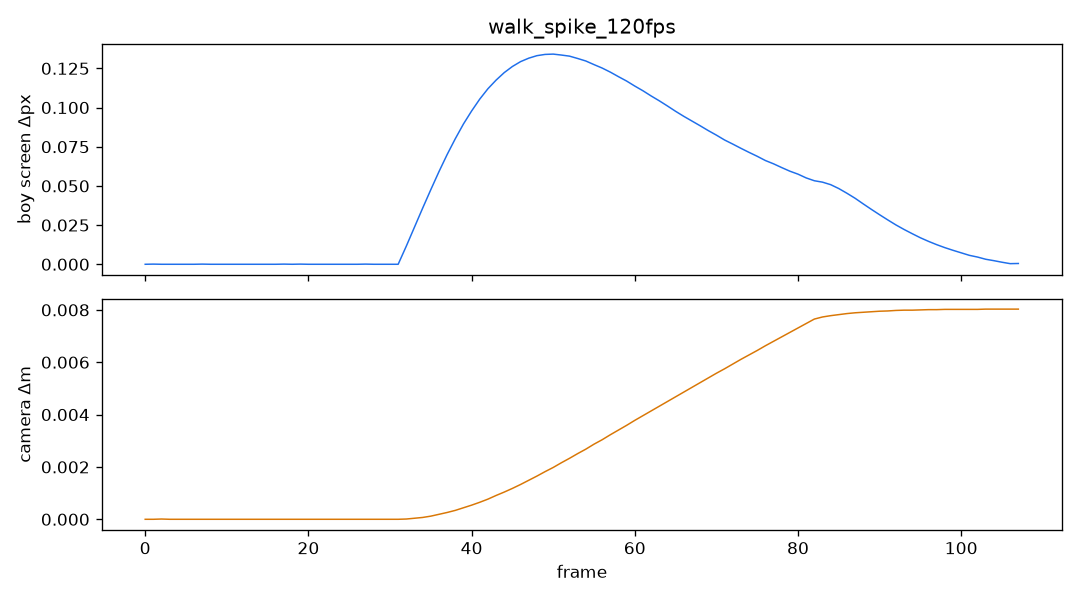

Data behind this chart, as committed beside it:
frame, dt, boy_sx, boy_sy, boy_ds, cam_x, cam_y, cam_z, cam_ds, yaw, pitch, dist
0, 0.008333, 360, 771.8, 0.0000, 25.05, 2.083, 4.028, 0.00000, 1.571, 0.2000, 5.28
1, 0.008333, 360, 771.8, 0.0001, 25.05, 2.083, 4.028, 0.00000, 1.571, 0.2000, 5.28
2, 0.008333, 360, 771.8, 0.0000, 25.05, 2.083, 4.028, 0.00001, 1.571, 0.2000, 5.28
3, 0.008333, 360, 771.8, 0.0000, 25.05, 2.083, 4.028, 0.00000, 1.571, 0.2000, 5.28
4, 0.008333, 360, 771.8, 0.0000, 25.05, 2.083, 4.028, 0.00000, 1.571, 0.2000, 5.28
5, 0.008333, 360, 771.8, 0.0000, 25.05, 2.083, 4.028, 0.00000, 1.571, 0.2000, 5.28
6, 0.008333, 360, 771.8, 0.0000, 25.05, 2.083, 4.028, 0.00000, 1.571, 0.2000, 5.28
7, 0.008333, 360, 771.8, 0.0001, 25.05, 2.083, 4.028, 0.00000, 1.571, 0.2000, 5.28
8, 0.008333, 360, 771.8, 0.0000, 25.05, 2.083, 4.028, 0.00000, 1.571, 0.2000, 5.28
9, 0.008333, 360, 771.8, 0.0000, 25.05, 2.083, 4.028, 0.00000, 1.571, 0.2000, 5.28
10, 0.008333, 360, 771.8, 0.0000, 25.05, 2.083, 4.028, 0.00000, 1.571, 0.2000, 5.28
11, 0.008333, 360, 771.8, 0.0000, 25.05, 2.083, 4.028, 0.00000, 1.571, 0.2000, 5.28
12, 0.008333, 360, 771.8, 0.0000, 25.05, 2.083, 4.028, 0.00000, 1.571, 0.2000, 5.28
13, 0.008333, 360, 771.8, 0.0000, 25.05, 2.083, 4.028, 0.00000, 1.571, 0.2000, 5.28
14, 0.008333, 360, 771.8, 0.0000, 25.05, 2.083, 4.028, 0.00000, 1.571, 0.2000, 5.28
15, 0.008333, 360, 771.8, 0.0000, 25.05, 2.083, 4.028, 0.00000, 1.571, 0.2000, 5.28
16, 0.008333, 360, 771.8, 0.0000, 25.05, 2.083, 4.028, 0.00000, 1.571, 0.2000, 5.28
17, 0.008333, 360, 771.8, 0.0001, 25.05, 2.083, 4.028, 0.00000, 1.571, 0.2000, 5.28
18, 0.008333, 360, 771.8, 0.0000, 25.05, 2.083, 4.028, 0.00000, 1.571, 0.2000, 5.28
19, 0.008333, 360, 771.8, 0.0001, 25.05, 2.083, 4.028, 0.00000, 1.571, 0.2000, 5.28
20, 0.008333, 360, 771.8, 0.0000, 25.05, 2.083, 4.028, 0.00000, 1.571, 0.2000, 5.28
21, 0.008333, 360, 771.8, 0.0000, 25.05, 2.083, 4.028, 0.00000, 1.571, 0.2000, 5.28
22, 0.008333, 360, 771.8, 0.0000, 25.05, 2.083, 4.028, 0.00000, 1.571, 0.2000, 5.28
23, 0.008333, 360, 771.8, 0.0000, 25.05, 2.083, 4.028, 0.00000, 1.571, 0.2000, 5.28
24, 0.008333, 360, 771.8, 0.0000, 25.05, 2.083, 4.028, 0.00000, 1.571, 0.2000, 5.28
25, 0.008333, 360, 771.8, 0.0000, 25.05, 2.083, 4.028, 0.00000, 1.571, 0.2000, 5.28
26, 0.008333, 360, 771.8, 0.0000, 25.05, 2.083, 4.028, 0.00000, 1.571, 0.2000, 5.28
27, 0.008333, 360, 771.8, 0.0001, 25.05, 2.083, 4.028, 0.00000, 1.571, 0.2000, 5.28
28, 0.008333, 360, 771.8, 0.0000, 25.05, 2.083, 4.028, 0.00000, 1.571, 0.2000, 5.28
29, 0.008333, 360, 771.8, 0.0000, 25.05, 2.083, 4.028, 0.00000, 1.571, 0.2000, 5.28
30, 0.008333, 360, 771.8, 0.0000, 25.05, 2.083, 4.028, 0.00000, 1.571, 0.2000, 5.28
31, 0.008333, 360, 771.8, 0.0000, 25.05, 2.083, 4.028, 0.00000, 1.571, 0.2000, 5.28
32, 0.008333, 360, 771.8, 0.0116, 25.05, 2.083, 4.028, 0.00001, 1.571, 0.2000, 5.28
33, 0.008333, 360, 771.8, 0.0237, 25.05, 2.083, 4.028, 0.00004, 1.571, 0.2000, 5.28
34, 0.008333, 360, 771.8, 0.0358, 25.05, 2.083, 4.028, 0.00007, 1.571, 0.2000, 5.28
35, 0.008333, 360, 771.7, 0.0476, 25.05, 2.083, 4.028, 0.00012, 1.571, 0.2000, 5.28
36, 0.008333, 360, 771.7, 0.0591, 25.05, 2.083, 4.028, 0.00019, 1.571, 0.2000, 5.28
37, 0.008333, 360, 771.6, 0.0700, 25.05, 2.083, 4.028, 0.00026, 1.571, 0.2000, 5.28
38, 0.008333, 360, 771.5, 0.0801, 25.05, 2.083, 4.028, 0.00034, 1.571, 0.2000, 5.28
39, 0.008333, 360, 771.4, 0.0895, 25.05, 2.083, 4.028, 0.00044, 1.571, 0.2000, 5.28
40, 0.008333, 360, 771.3, 0.0978, 25.04, 2.083, 4.028, 0.00054, 1.571, 0.2000, 5.28
41, 0.008333, 360, 771.2, 0.1054, 25.04, 2.083, 4.028, 0.00065, 1.571, 0.2000, 5.28
42, 0.008333, 360, 771.1, 0.1120, 25.04, 2.083, 4.028, 0.00077, 1.571, 0.2000, 5.28
43, 0.008333, 360, 771, 0.1175, 25.04, 2.083, 4.028, 0.00091, 1.571, 0.2000, 5.28
44, 0.008333, 360, 770.9, 0.1223, 25.04, 2.083, 4.028, 0.00104, 1.571, 0.2000, 5.28
45, 0.008333, 360, 770.7, 0.1262, 25.04, 2.083, 4.028, 0.00118, 1.571, 0.2000, 5.28
46, 0.008333, 360, 770.6, 0.1293, 25.04, 2.083, 4.028, 0.00133, 1.571, 0.2000, 5.28
47, 0.008333, 360, 770.5, 0.1315, 25.04, 2.084, 4.028, 0.00149, 1.571, 0.2000, 5.28
48, 0.03333, 360, 770.3, 0.1331, 25.04, 2.084, 4.028, 0.00165, 1.571, 0.2000, 5.28
49, 0.008333, 360, 770.2, 0.1339, 25.03, 2.084, 4.028, 0.00182, 1.571, 0.2000, 5.28
50, 0.008333, 360, 770.1, 0.1341, 25.03, 2.084, 4.028, 0.00198, 1.571, 0.2000, 5.28
51, 0.008333, 360, 769.9, 0.1335, 25.03, 2.085, 4.028, 0.00216, 1.571, 0.2000, 5.28
52, 0.008333, 360, 769.8, 0.1328, 25.03, 2.085, 4.028, 0.00233, 1.571, 0.2000, 5.28
53, 0.008333, 360, 769.7, 0.1313, 25.02, 2.086, 4.028, 0.00251, 1.571, 0.2000, 5.28
54, 0.008333, 360, 769.5, 0.1297, 25.02, 2.086, 4.028, 0.00268, 1.571, 0.2000, 5.28
55, 0.008333, 360, 769.4, 0.1274, 25.02, 2.086, 4.028, 0.00287, 1.571, 0.2000, 5.28
56, 0.008333, 360, 769.3, 0.1252, 25.02, 2.087, 4.028, 0.00304, 1.571, 0.2000, 5.28
57, 0.008333, 360, 769.2, 0.1226, 25.01, 2.087, 4.028, 0.00323, 1.571, 0.2000, 5.28
58, 0.008333, 360, 769.1, 0.1197, 25.01, 2.088, 4.028, 0.00341, 1.571, 0.2000, 5.28
59, 0.008333, 360, 768.9, 0.1169, 25.01, 2.089, 4.027, 0.00359, 1.571, 0.2000, 5.28
... 48 more rows
